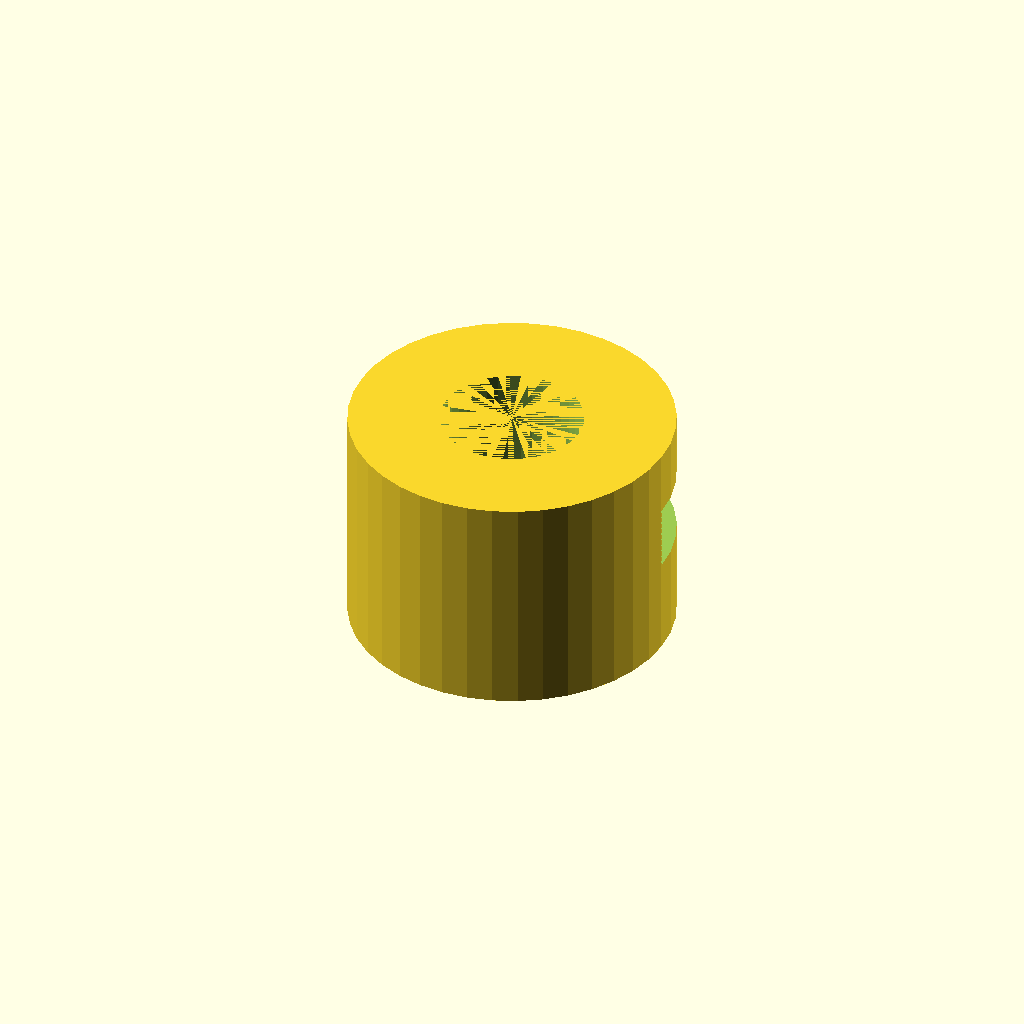
Cell 1: the model at its default parameters.
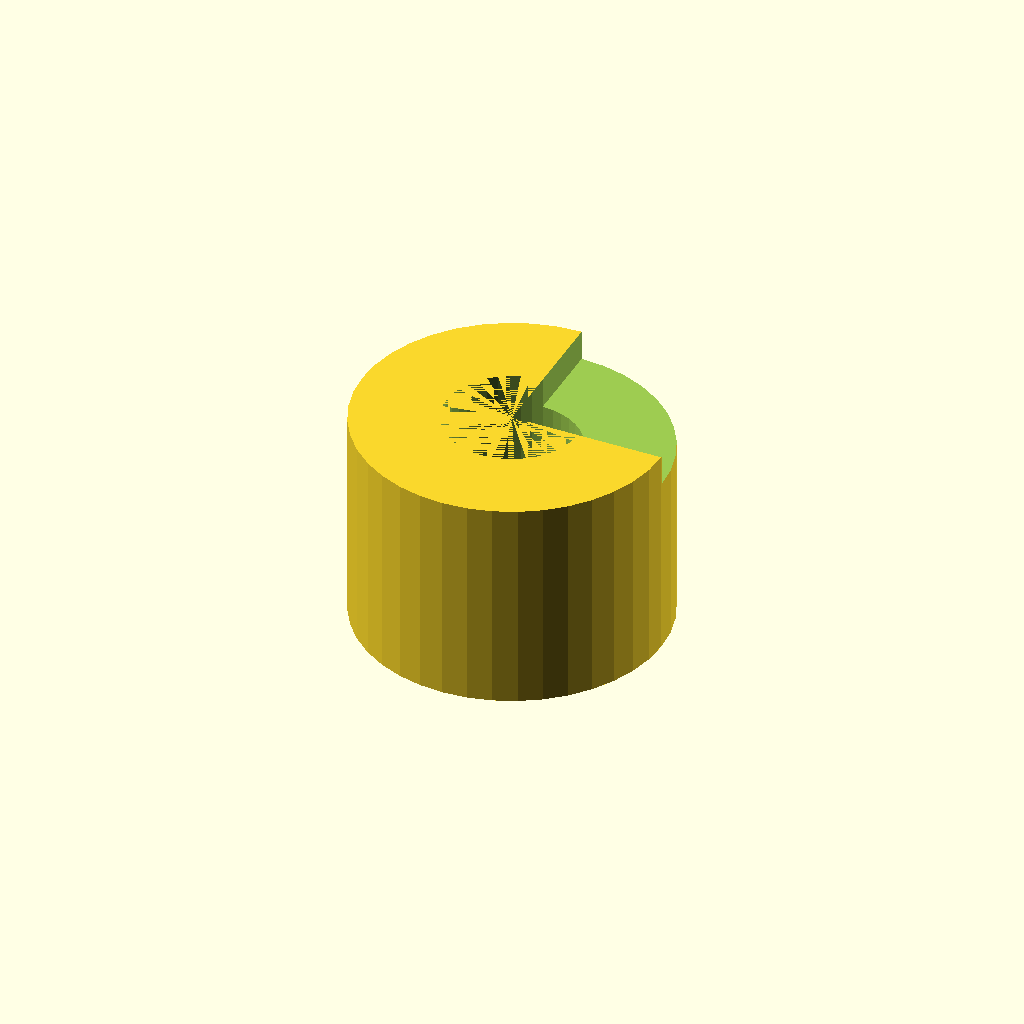
Cell 2: pcb_z_shift = 6 (everything else at default).
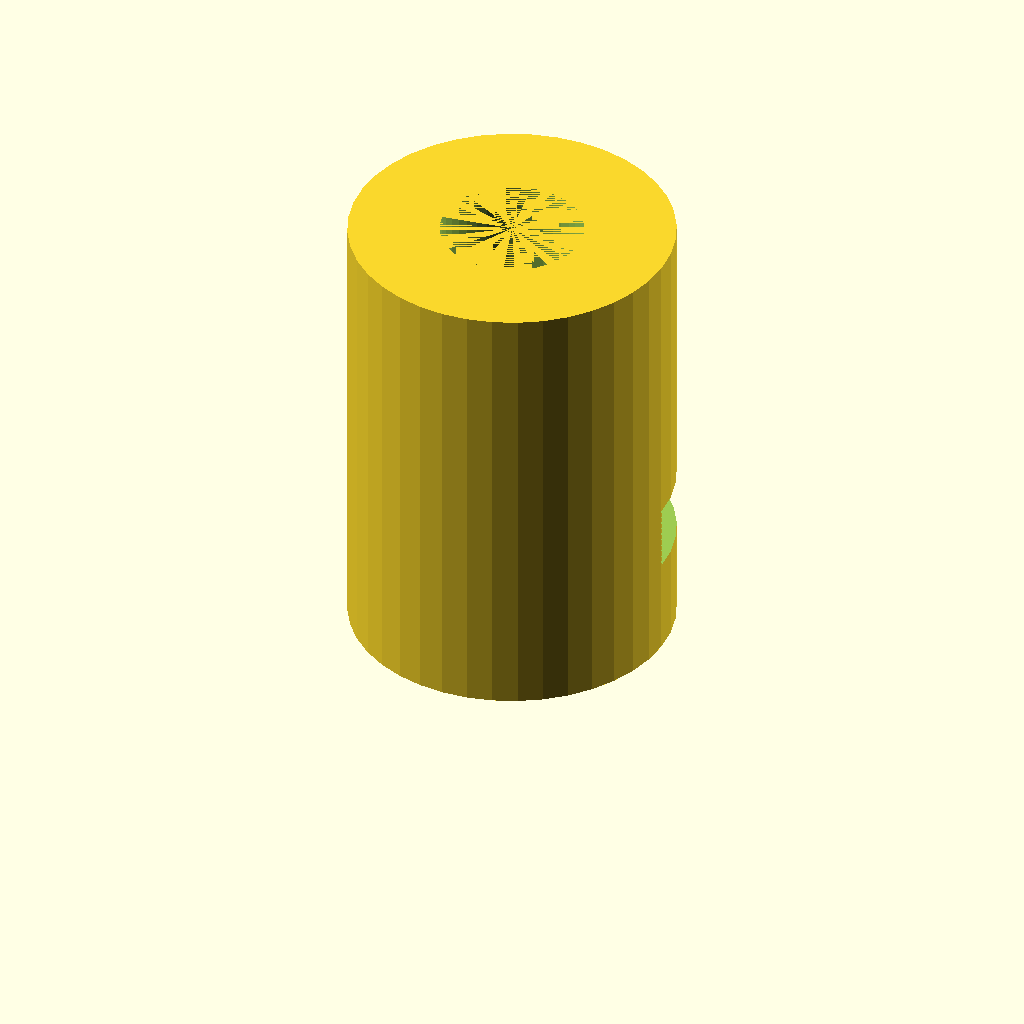
Cell 3 — post_height set to 14, the other parameters unchanged.
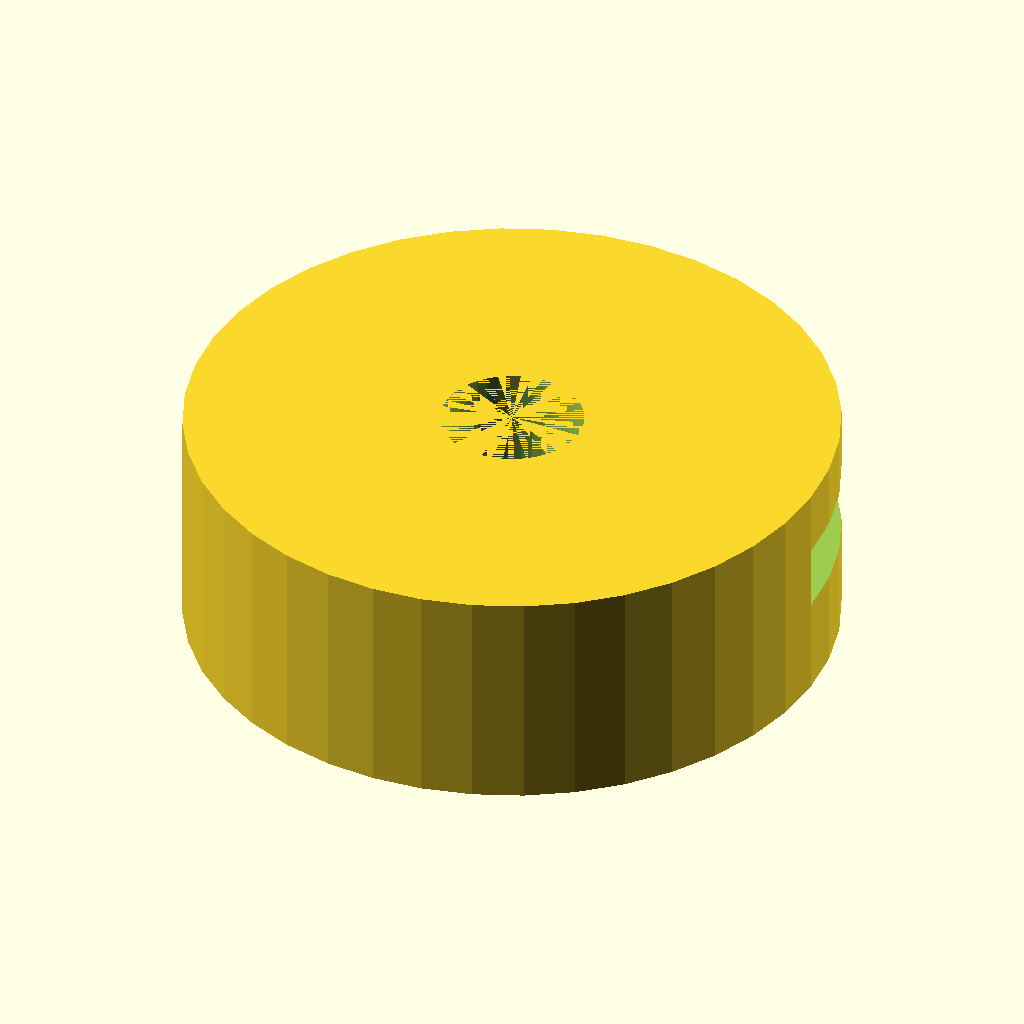
Cell 4: post_radius = 10 (everything else at default).
All cells are drawn from one camera (rotation 55°, 0°, 25°, orthographic, colour scheme Cornfield), so only the parameter changes between them.
OpenSCAD source file pcb_holder.scad:
pcb_thickness=2;
pcb_z_shift=3;

post_height= 7;
post_radius= 5;
$fn=40;

// Insert geometry
insert_outer_radius = 4.4 / 2;

module corner_post() {
    difference() {
        cylinder(h = post_height, r = post_radius);
        translate(v = [0,0,pcb_z_shift])
            cube(size = [post_radius,post_radius,pcb_thickness]);
        cylinder(h = post_height, r = insert_outer_radius);
    }
}

module side_post(){
    difference() {
        cylinder(h = post_height, r = post_radius);
        translate(v = [0,-post_radius,pcb_z_shift])
            cube(size = [post_radius,2*post_radius,pcb_thickness]);
        cylinder(h = post_height, r = insert_outer_radius);
    }    
}

corner_post();
//side_post();
Customizer parameters (derived from the source; name, type, default, range or options):
pcb_thickness: number, default 2
pcb_z_shift: number, default 3
post_height: number, default 7
post_radius: number, default 5
